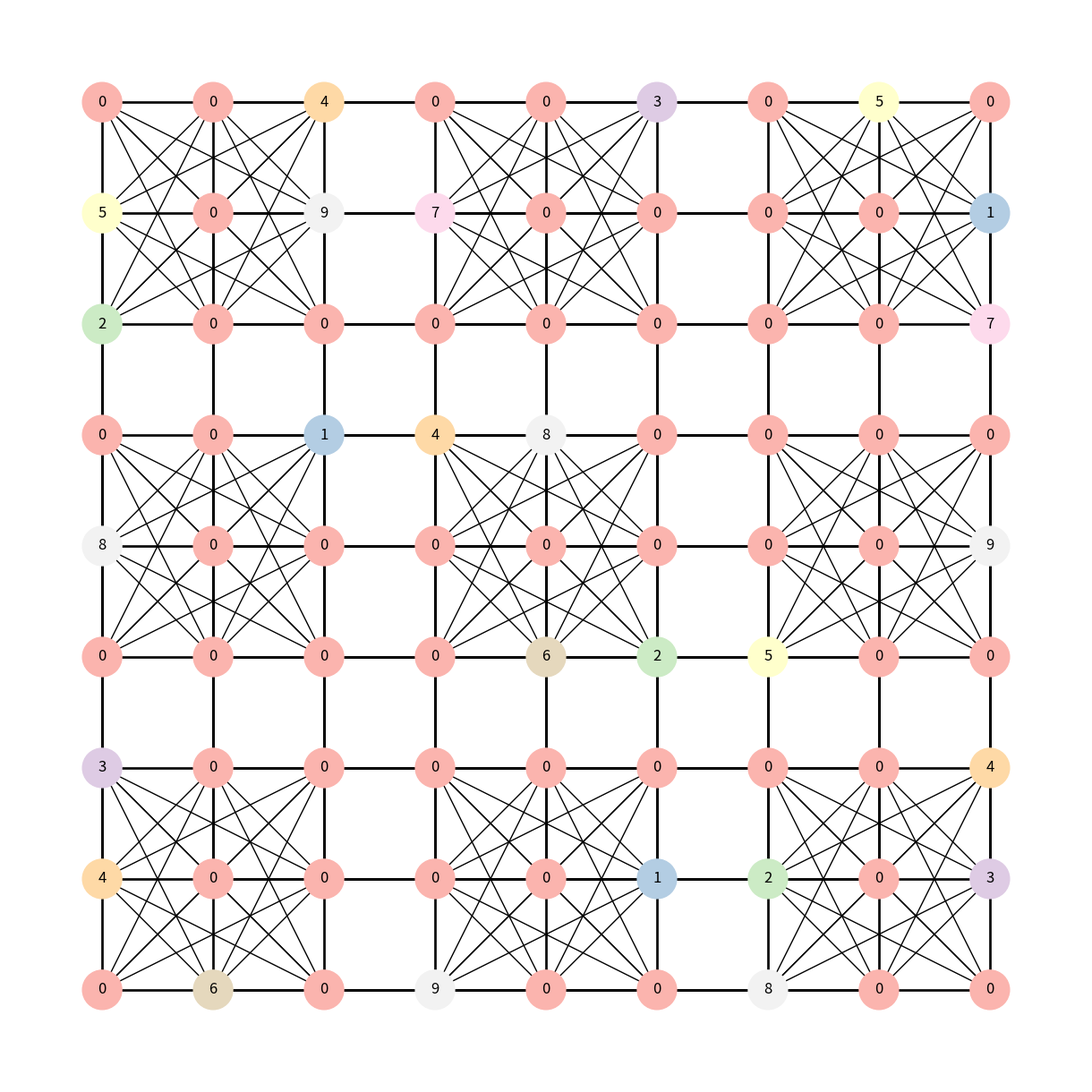
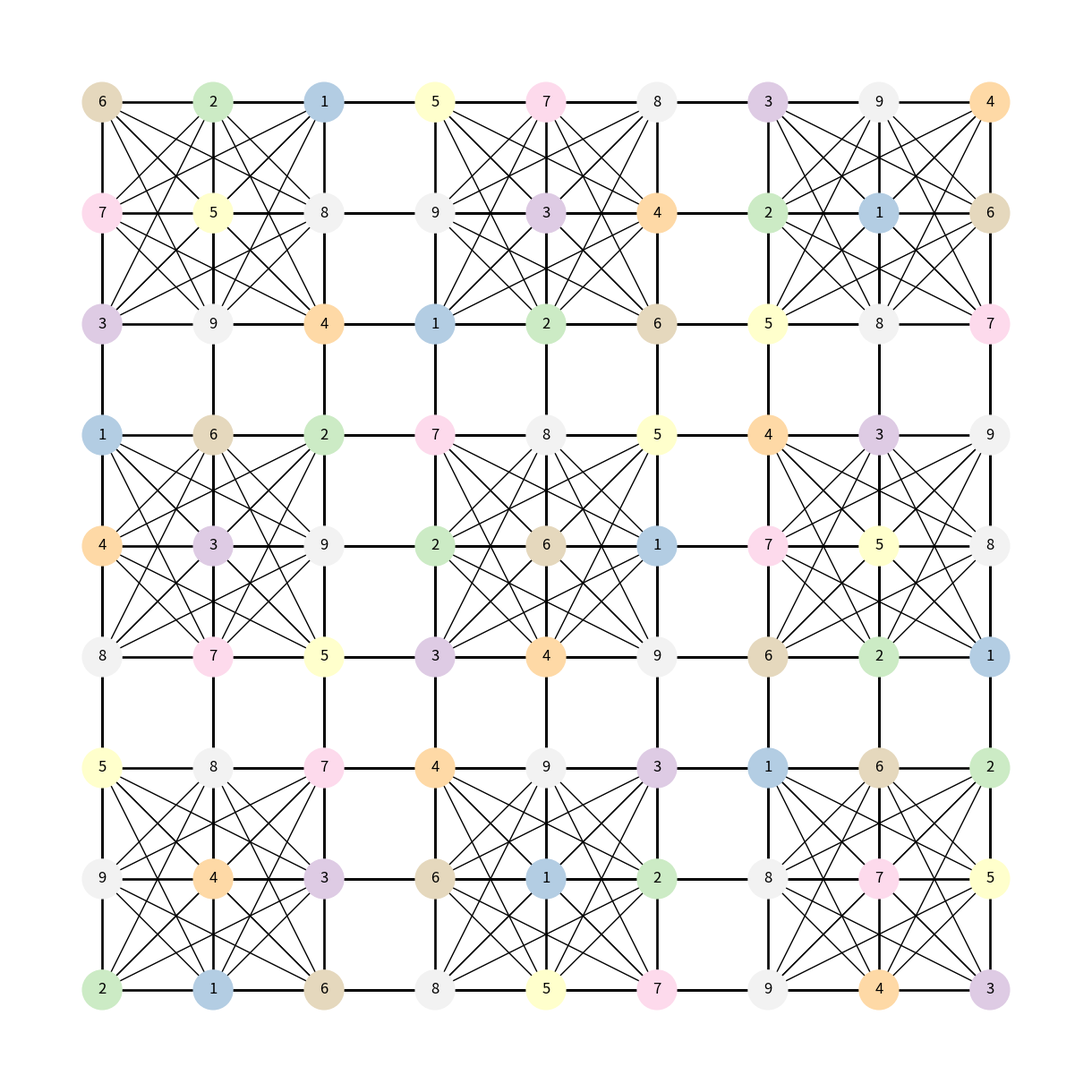
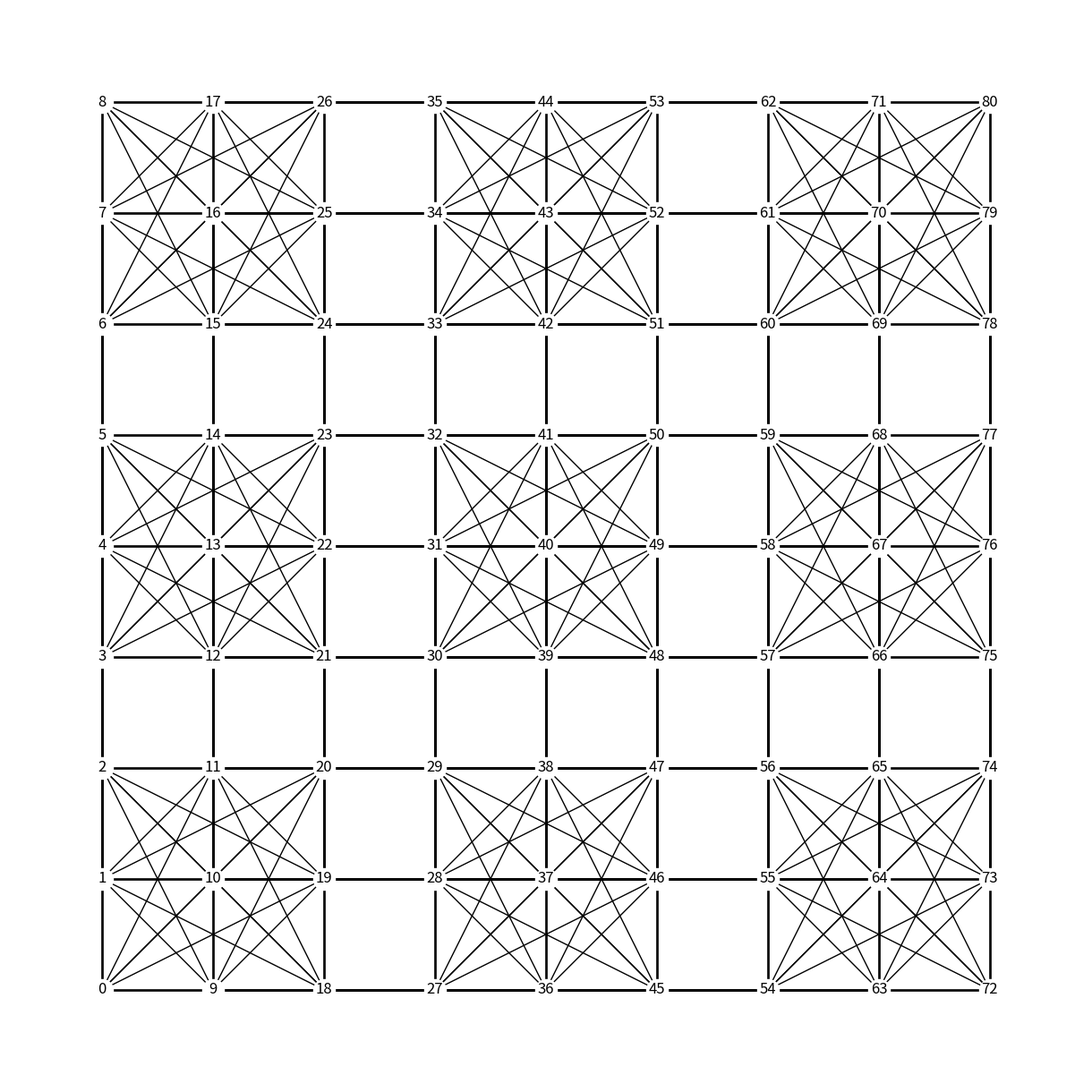
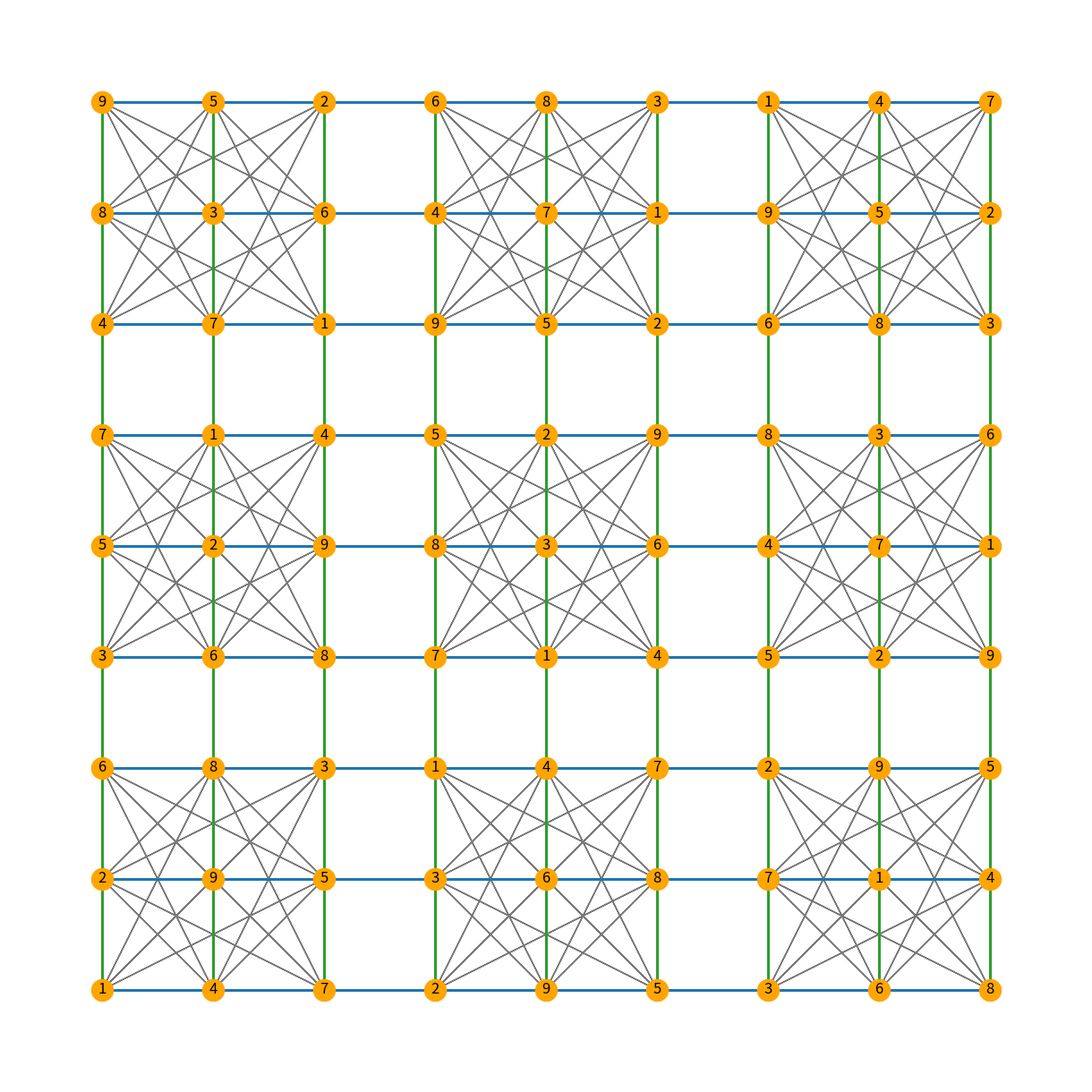
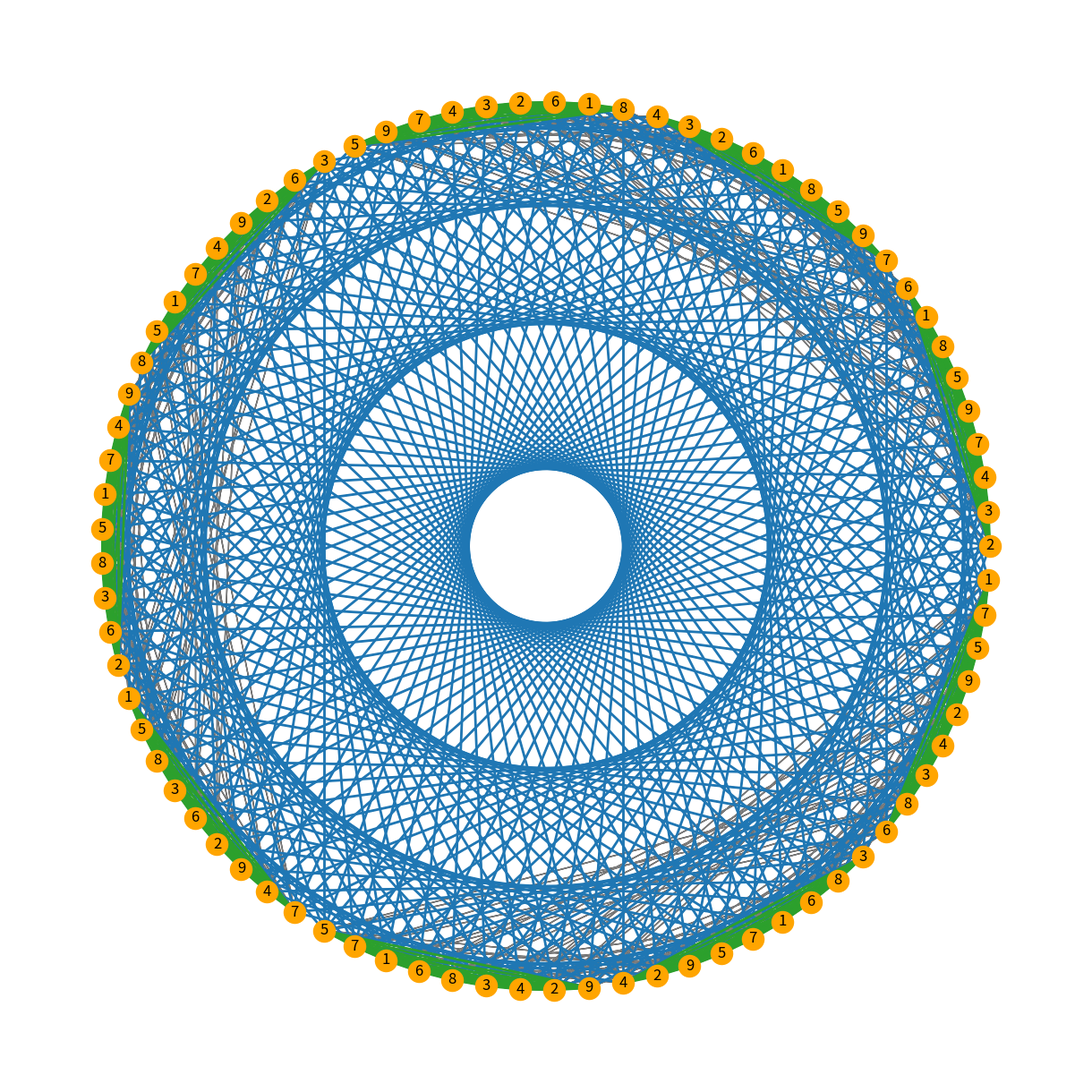
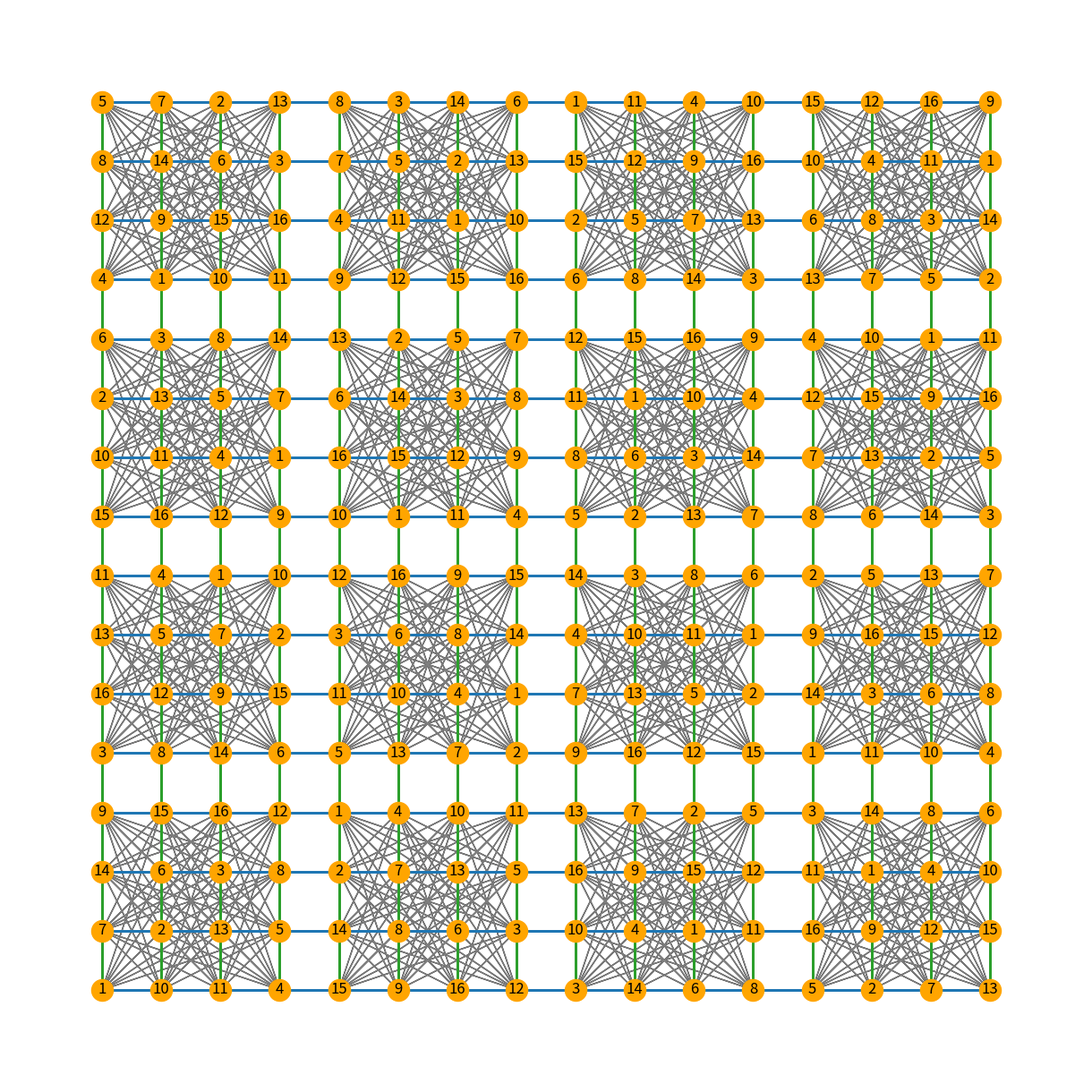

These figures' Python source, in order:
import numpy as np
import matplotlib as mpl
import matplotlib.pyplot as plt
import networkx as nx

# Create Sudoku puzzle
puzzle = np.asarray(
    [
        [0, 4, 3, 0, 8, 0, 2, 5, 0],
        [6, 0, 0, 0, 0, 0, 0, 0, 0],
        [0, 0, 0, 0, 0, 1, 0, 9, 4],
        [9, 0, 0, 0, 0, 4, 0, 7, 0],
        [0, 0, 0, 6, 0, 8, 0, 0, 0],
        [0, 1, 0, 2, 0, 0, 0, 0, 3],
        [8, 2, 0, 5, 0, 0, 0, 0, 0],
        [0, 0, 0, 0, 0, 0, 0, 0, 5],
        [0, 3, 4, 0, 9, 0, 7, 1, 0],
    ]
)

n = 3
G = nx.sudoku_graph(n)
mapping = dict(zip(G.nodes(), puzzle.flatten()))
pos = dict(zip(list(G.nodes()), nx.grid_2d_graph(n * n, n * n)))

# we map the nodes 1-9 to a colormap
low, *_, high = sorted(mapping.values())
norm = mpl.colors.Normalize(vmin=low, vmax=high, clip=True)
mapper = mpl.cm.ScalarMappable(norm=norm, cmap=mpl.cm.Pastel1)

# draw the graph
plt.figure(figsize=(12, 12))
nx.draw(
    G,
    labels=mapping,
    pos=pos,
    with_labels=True,
    node_color=[mapper.to_rgba(i) for i in mapping.values()],
    width=1,
    node_size=1000,
)
plt.show()

from random import sample


# Generate random sudoku
def generate_random_sudoku(n):
    side = n * n

    def _pattern(r, c):
        return (n * (r % n) + r // n + c) % side

    rBase = range(n)
    rows = [g * n + r for g in sample(rBase, n) for r in sample(rBase, n)]
    cols = [g * n + c for g in sample(rBase, n) for c in sample(rBase, n)]
    nums = sample(range(1, n * n + 1), n * n)
    board = [nums[_pattern(r, c)] for r in rows for c in cols]
    return board


board = generate_random_sudoku(n)
mapping = dict(zip(G.nodes(), board))

plt.figure(1, figsize=(12, 12))
nx.draw(
    G,
    pos=pos,
    labels=mapping,
    node_size=1000,
    node_color=[mapper.to_rgba(i) for i in mapping.values()],
    with_labels=True,
)

plt.show()

G = nx.sudoku_graph(n=3)

len(G.edges())

plt.figure(figsize=(12, 12))
pos = dict(zip(list(G.nodes()), nx.grid_2d_graph(n * n, n * n)))
nx.draw(G, pos=pos, node_color="white", with_labels=True)
plt.show()

import itertools


def separate_edges(n):
    G = nx.sudoku_graph(n)
    box_edges = []
    row_edges = []
    column_edges = []
    boxes = []
    for i in range(n):
        for j in range(n):
            box = [
                (n) * i + j * (n * n * n) + (n * n) * k + l
                for k in range(n)
                for l in range(n)
            ]
            boxes.append(box)

    for i in range(n * n):
        row_edges += list(
            itertools.combinations([i + (n * n) * j for j in range(n * n)], 2)
        )
        box_edges += list(itertools.combinations(boxes[i], 2))
        column_edges += list(
            itertools.combinations(list(G.nodes())[i * (n * n) : (i + 1) * (n * n)], 2)
        )
    return row_edges, box_edges, column_edges


def plot_edge_colored_sudoku(n=3, layout="grid"):
    row_edges, box_edges, column_edges = separate_edges(n)
    G = nx.sudoku_graph(n)
    board = generate_random_sudoku(n)
    mapping = dict(zip(G.nodes(), board))

    plt.figure(figsize=(12, 12))
    if layout == "circular":
        pos = nx.circular_layout(G)
    if layout == "grid":
        pos = dict(zip(list(G.nodes()), nx.grid_2d_graph(n * n, n * n)))

    nx.draw(G, pos=pos, labels=mapping, with_labels=True, node_color="orange")
    nx.draw_networkx_edges(G, pos=pos, edgelist=box_edges, edge_color="tab:gray")
    nx.draw_networkx_edges(
        G, pos=pos, edgelist=row_edges, width=2, edge_color="tab:blue"
    )
    nx.draw_networkx_edges(
        G, pos=pos, edgelist=column_edges, width=2, edge_color="tab:green"
    )
    plt.show()


plot_edge_colored_sudoku()

plot_edge_colored_sudoku(layout="circular")

plot_edge_colored_sudoku(n=4)
